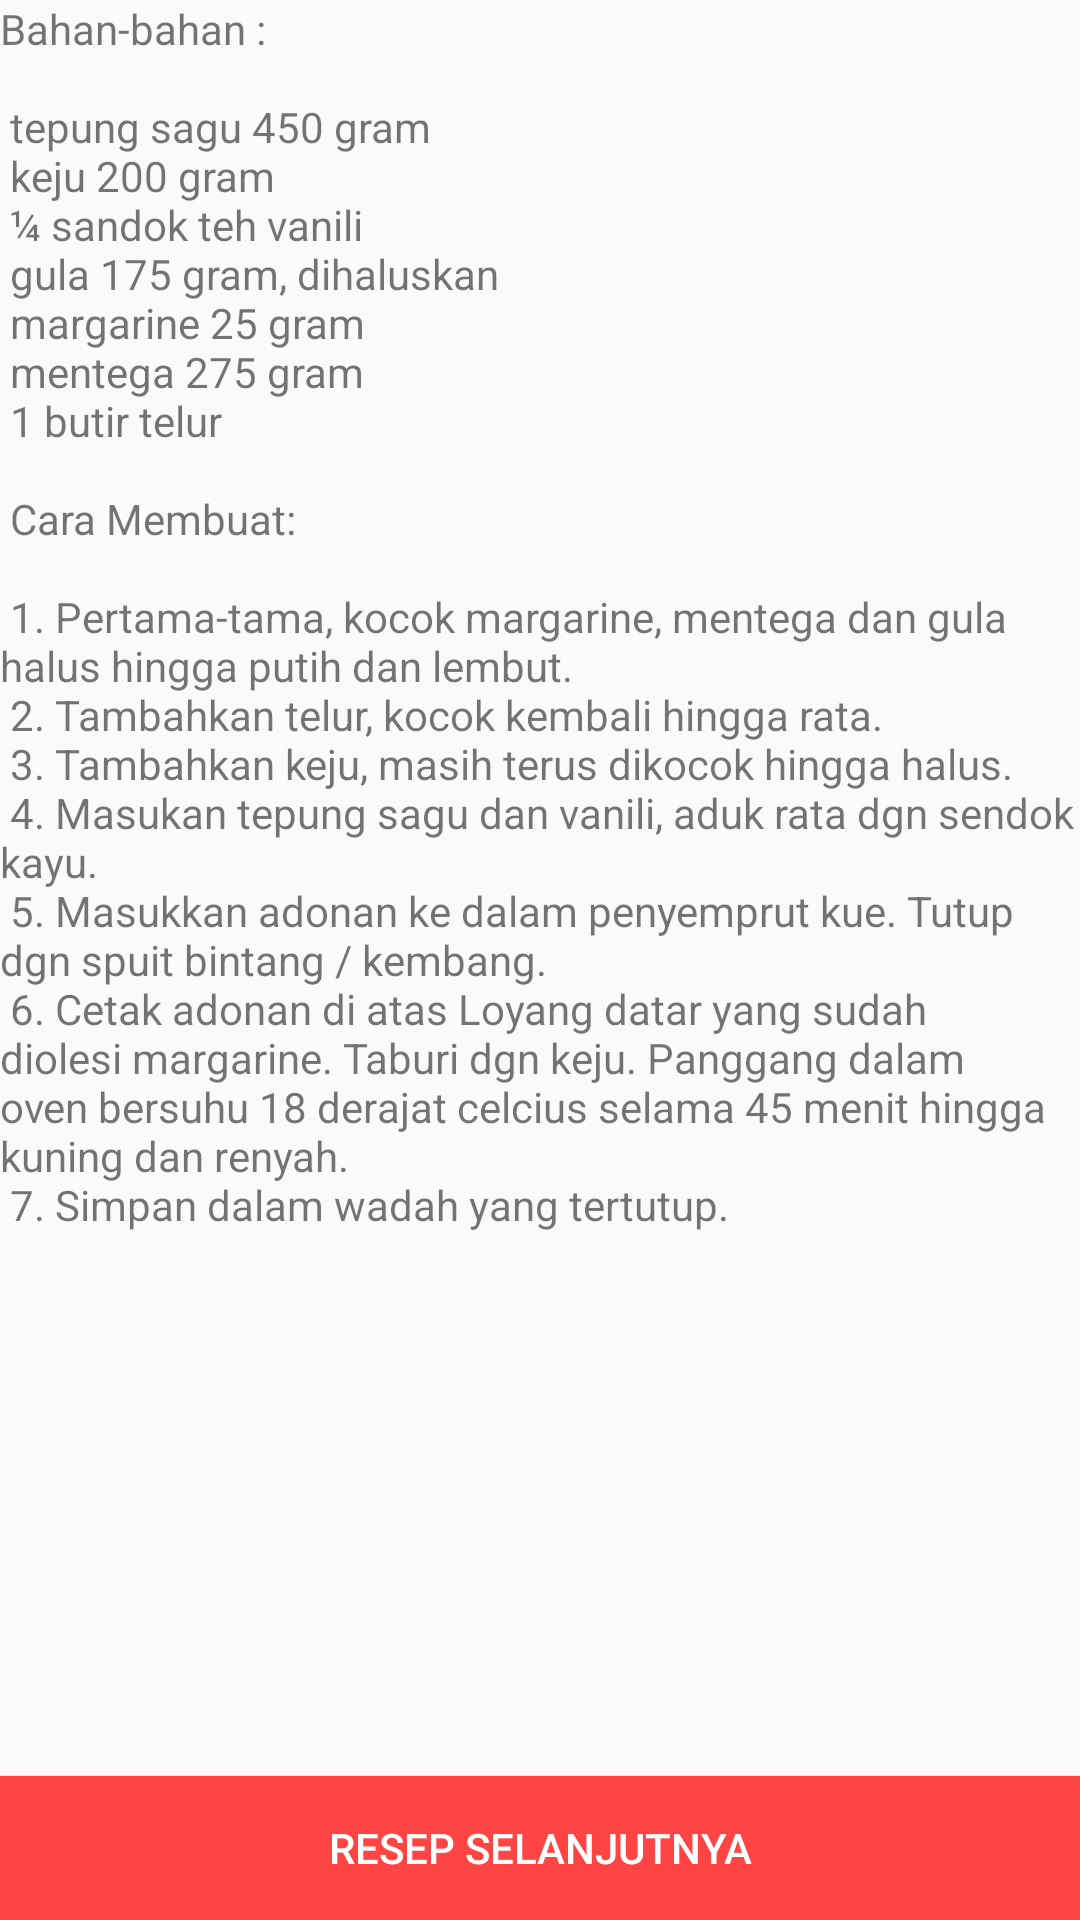

This screen was rendered from an Android layout file. Write that file and the resources it references.
<!-- AndroidManifest.xml: activity theme AppTheme.NoActionBar -->
<!-- res/layout/activity_scrolling3.xml -->
<?xml version="1.0" encoding="utf-8"?>
<android.support.design.widget.CoordinatorLayout xmlns:android="http://schemas.android.com/apk/res/android"
    xmlns:app="http://schemas.android.com/apk/res-auto"
    xmlns:tools="http://schemas.android.com/tools"
    android:layout_width="match_parent"
    android:layout_height="match_parent"
    android:fitsSystemWindows="true"
    tools:context="com.iak.kacchan.iakproject.Scrolling3Activity">

    <android.support.design.widget.AppBarLayout
        android:id="@+id/app_bar"
        android:layout_width="match_parent"
        android:layout_height="@dimen/app_bar_height"
        android:fitsSystemWindows="true"
        android:theme="@style/AppTheme.AppBarOverlay">

        <android.support.design.widget.CollapsingToolbarLayout
            android:id="@+id/toolbar_layout"
            android:layout_width="match_parent"
            android:layout_height="match_parent"
            android:fitsSystemWindows="true"
            app:contentScrim="?attr/colorPrimary"
            android:background="@drawable/sagukeju"
            app:layout_scrollFlags="scroll|exitUntilCollapsed">

            <LinearLayout
                android:layout_width="wrap_content"
                android:layout_height="wrap_content"
                android:orientation="vertical"
                android:padding="5dp"
                android:background="#FFA07A"
                android:layout_gravity="bottom|right"
                android:layout_marginBottom="20dp">
                <TextView
                    android:layout_width="wrap_content"
                    android:layout_height="wrap_content"
                    android:text="1-2"
                    android:textSize="28sp"
                    android:textStyle="bold"
                    android:textColor="@android:color/white"/>
                <TextView
                    android:layout_width="wrap_content"
                    android:layout_height="wrap_content"
                    android:text="TOPLES"
                    android:textSize="14sp"
                    android:textStyle="normal"
                    android:layout_marginTop="3dp"
                    android:textColor="@android:color/white"/>
            </LinearLayout>

            <android.support.v7.widget.Toolbar
                android:id="@+id/toolbar"
                android:layout_width="match_parent"
                android:layout_height="?attr/actionBarSize"
                app:layout_collapseMode="pin"
                app:popupTheme="@style/AppTheme.PopupOverlay" />

        </android.support.design.widget.CollapsingToolbarLayout>
    </android.support.design.widget.AppBarLayout>

    <include layout="@layout/content_scrolling3" />

    <RelativeLayout
        android:layout_width="wrap_content"
        android:layout_height="wrap_content"
        android:layout_below="@id/app_bar">
        <Button
            android:layout_width="match_parent"
            android:layout_height="wrap_content"
            android:text="Resep Selanjutnya"
            android:background="@android:color/holo_red_light"
            android:textColor="@android:color/white"
            android:layout_alignParentBottom="true"
            android:onClick="goKacang"/>

    </RelativeLayout>

</android.support.design.widget.CoordinatorLayout>
<!-- res/layout/content_scrolling3.xml (included above) -->
<?xml version="1.0" encoding="utf-8"?>
<android.support.v4.widget.NestedScrollView xmlns:android="http://schemas.android.com/apk/res/android"
    xmlns:app="http://schemas.android.com/apk/res-auto"
    xmlns:tools="http://schemas.android.com/tools"
    android:layout_width="match_parent"
    android:layout_height="match_parent"
    app:layout_behavior="@string/appbar_scrolling_view_behavior"
    tools:context="com.iak.kacchan.iakproject.Scrolling3Activity"
    tools:showIn="@layout/activity_scrolling3">

    <TextView
        android:layout_width="wrap_content"
        android:layout_height="wrap_content"
        android:layout_margin="@dimen/text_margin"
        android:text="@string/large_text3" />

</android.support.v4.widget.NestedScrollView>
<!-- resources referenced by this layout -->
<resources>
  <!-- drawable sagukeju: jpg bitmap (drawable, 65669 bytes) -->
  <string name="large_text3">
          "Bahan-bahan : \n\n"
          "tepung sagu 450 gram \n"
          "keju 200 gram \n"
          "¼ sandok teh vanili \n"
          "gula 175 gram, dihaluskan \n"
          "margarine 25 gram \n"
          "mentega 275 gram \n"
          "1 butir telur \n\n"
  
          "Cara Membuat: \n\n"
          "1. Pertama-tama, kocok margarine, mentega dan gula halus hingga putih dan lembut. \n"
          "2. Tambahkan telur, kocok kembali hingga rata. \n"
          "3. Tambahkan keju, masih terus dikocok hingga halus. \n"
          "4. Masukan tepung sagu dan vanili, aduk rata dgn sendok kayu. \n"
          "5. Masukkan adonan ke dalam penyemprut kue. Tutup dgn spuit bintang / kembang. \n"
          "6. Cetak adonan di atas Loyang datar yang sudah diolesi margarine. Taburi dgn keju. Panggang dalam oven bersuhu 18 derajat celcius selama 45 menit hingga kuning dan renyah. \n"
          "7. Simpan dalam wadah yang tertutup. \n"
      </string>
  <style name="AppTheme.AppBarOverlay" parent="ThemeOverlay.AppCompat.Dark.ActionBar" />
  <style name="AppTheme.PopupOverlay" parent="ThemeOverlay.AppCompat.Light" />
  <style name="AppTheme.NoActionBar">
          <item name="windowActionBar">false</item>
          <item name="windowNoTitle">true</item>
      </style>
</resources>
